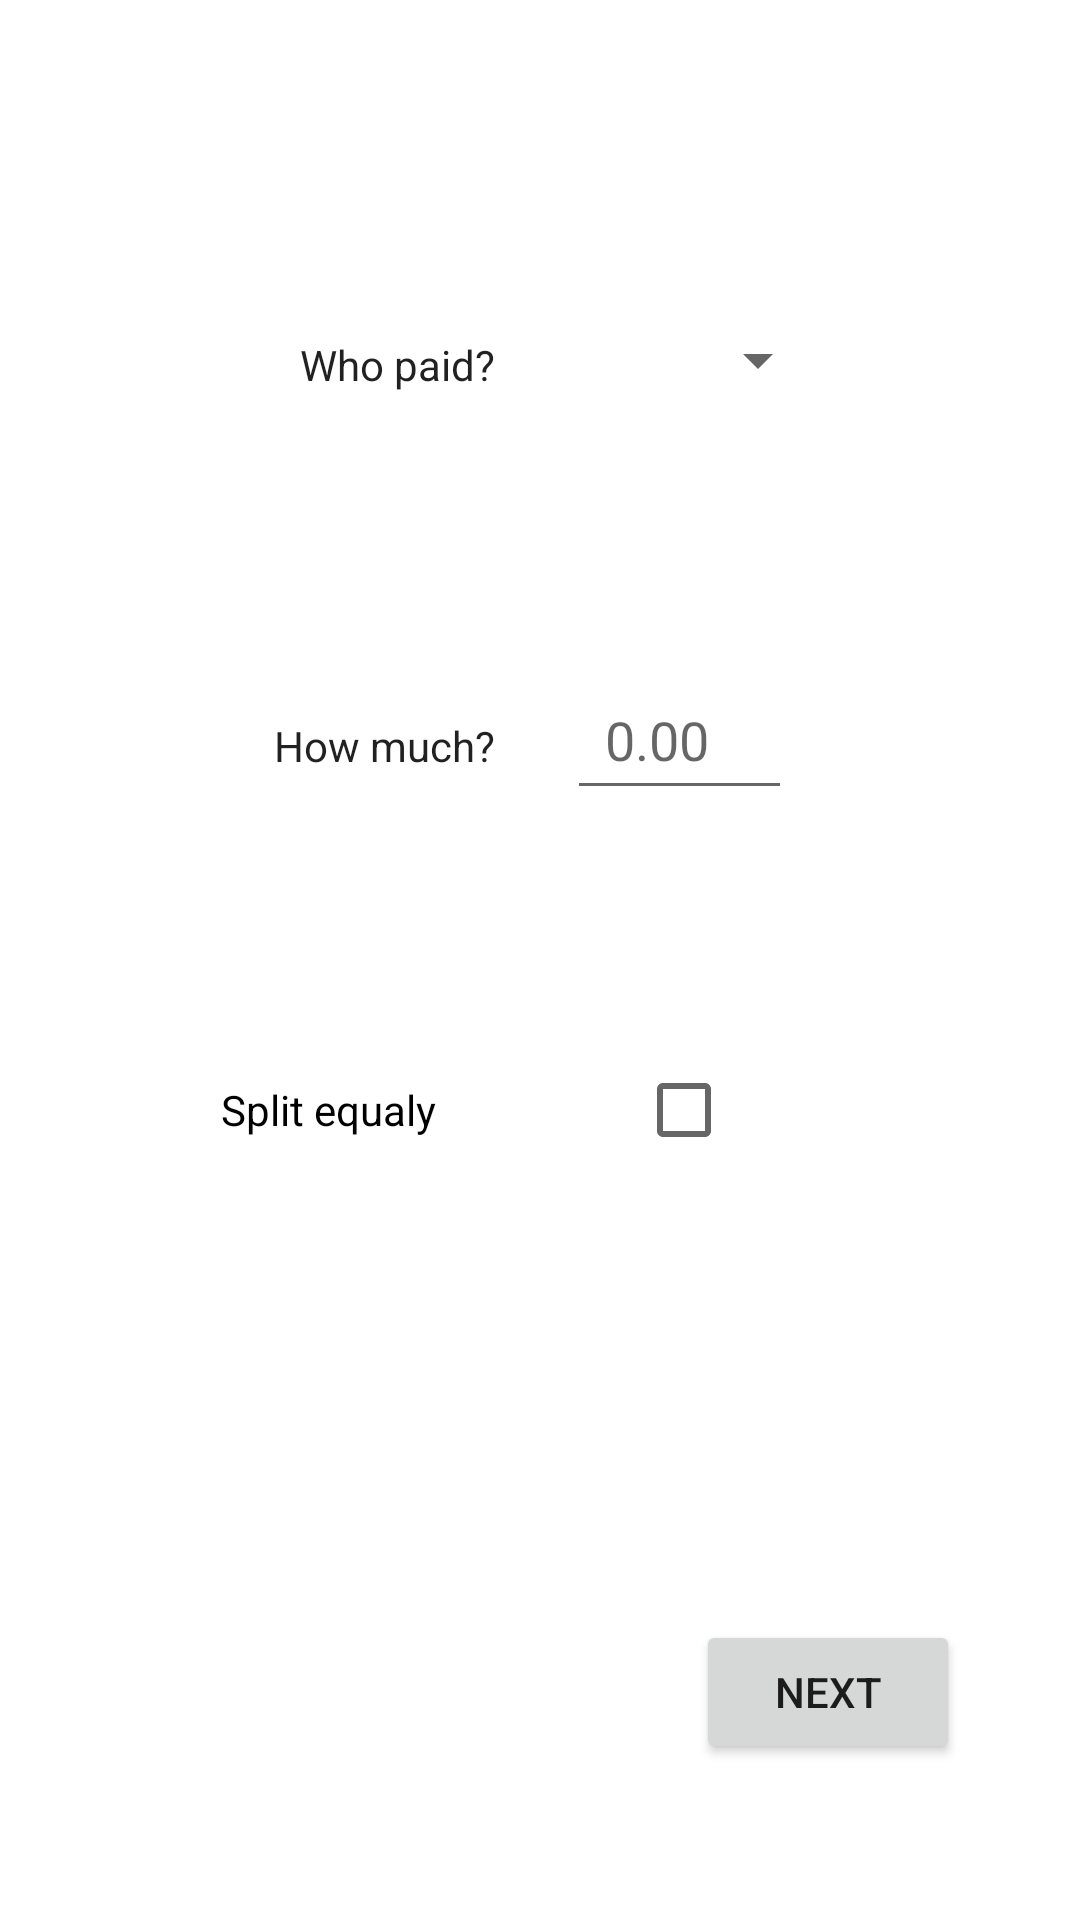

Android layout source for this screen:
<!-- AndroidManifest.xml: application theme Theme.GoodBills -->
<!-- res/layout/activity_new_payment1.xml -->
<?xml version="1.0" encoding="utf-8"?>
<androidx.constraintlayout.widget.ConstraintLayout xmlns:android="http://schemas.android.com/apk/res/android"
    xmlns:app="http://schemas.android.com/apk/res-auto"
    xmlns:tools="http://schemas.android.com/tools"
    android:layout_width="match_parent"
    android:layout_height="match_parent"
    tools:context=".NewPayment1Activity">

    <Spinner
        android:id="@+id/spinner_id"
        android:layout_width="wrap_content"
        android:layout_height="wrap_content"
        android:layout_marginTop="96dp"
        android:contentDescription="@string/appbar_scrolling_view_behavior"
        android:minHeight="48dp"
        app:layout_constraintEnd_toEndOf="parent"
        app:layout_constraintHorizontal_bias="0.434"
        app:layout_constraintLeft_toRightOf="@+id/textView"
        app:layout_constraintStart_toEndOf="@+id/textView"
        app:layout_constraintTop_toTopOf="parent" />

    <TextView
        android:id="@+id/textView"
        android:layout_width="wrap_content"
        android:layout_height="wrap_content"
        android:layout_marginStart="100dp"
        android:layout_marginTop="112dp"
        android:text="Who paid?"
        android:textAppearance="@style/TextAppearance.AppCompat.Body1"
        app:layout_constraintStart_toStartOf="parent"
        app:layout_constraintTop_toTopOf="parent" />

    <TextView
        android:id="@+id/textView2"
        android:layout_width="wrap_content"
        android:layout_height="wrap_content"
        android:layout_marginTop="108dp"
        android:text="How much?"
        android:textAppearance="@style/TextAppearance.AppCompat.Body1"
        app:layout_constraintEnd_toEndOf="@+id/textView"
        app:layout_constraintHorizontal_bias="1.0"
        app:layout_constraintStart_toStartOf="@+id/textView"
        app:layout_constraintTop_toBottomOf="@+id/textView" />

    <EditText
        android:id="@+id/editTextNumberDecimal"
        android:layout_width="75dp"
        android:layout_height="50dp"
        android:layout_marginTop="76dp"
        android:layout_marginEnd="96dp"
        android:ems="10"
        android:hint="  0.00"
        android:inputType="numberDecimal"
        app:layout_constraintEnd_toEndOf="parent"
        app:layout_constraintLeft_toRightOf="@+id/textView2"
        app:layout_constraintTop_toBottomOf="@+id/spinner_id" />

    <Button
        android:id="@+id/button"
        android:layout_width="wrap_content"
        android:layout_height="wrap_content"
        android:layout_marginEnd="40dp"
        android:layout_marginBottom="52dp"
        android:text="next"
        app:layout_constraintBottom_toBottomOf="parent"
        app:layout_constraintEnd_toEndOf="parent" />

    <CheckBox
        android:id="@+id/checkBox"
        android:layout_width="wrap_content"
        android:layout_height="wrap_content"
        android:layout_marginTop="88dp"
        android:layoutDirection="rtl"
        android:text="Split equaly                    "
        app:layout_constraintEnd_toEndOf="parent"
        app:layout_constraintHorizontal_bias="0.612"
        app:layout_constraintStart_toStartOf="parent"
        app:layout_constraintTop_toBottomOf="@+id/textView2" />

</androidx.constraintlayout.widget.ConstraintLayout>
<!-- resources referenced by this layout -->
<resources>
  <style name="Theme.GoodBills" parent="Theme.MaterialComponents.DayNight.DarkActionBar">
          
          <item name="colorPrimary">@color/purple_500</item>
          <item name="colorPrimaryVariant">@color/purple_700</item>
          <item name="colorOnPrimary">@color/white</item>
          
          <item name="colorSecondary">@color/teal_200</item>
          <item name="colorSecondaryVariant">@color/teal_700</item>
          <item name="colorOnSecondary">@color/black</item>
          
          <item name="android:statusBarColor" tools:targetApi="l">?attr/colorPrimaryVariant</item>
          
      </style>
  <!-- not gathered from this repository: default colours our renderer supplied (Android Studio template values) -->
  <color name="purple_500">#FF6200EE</color>
  <color name="purple_700">#FF3700B3</color>
  <color name="teal_200">#FF03DAC5</color>
  <color name="teal_700">#FF018786</color>
  <color name="black">#FF000000</color>
  <color name="white">#FFFFFFFF</color>
</resources>
